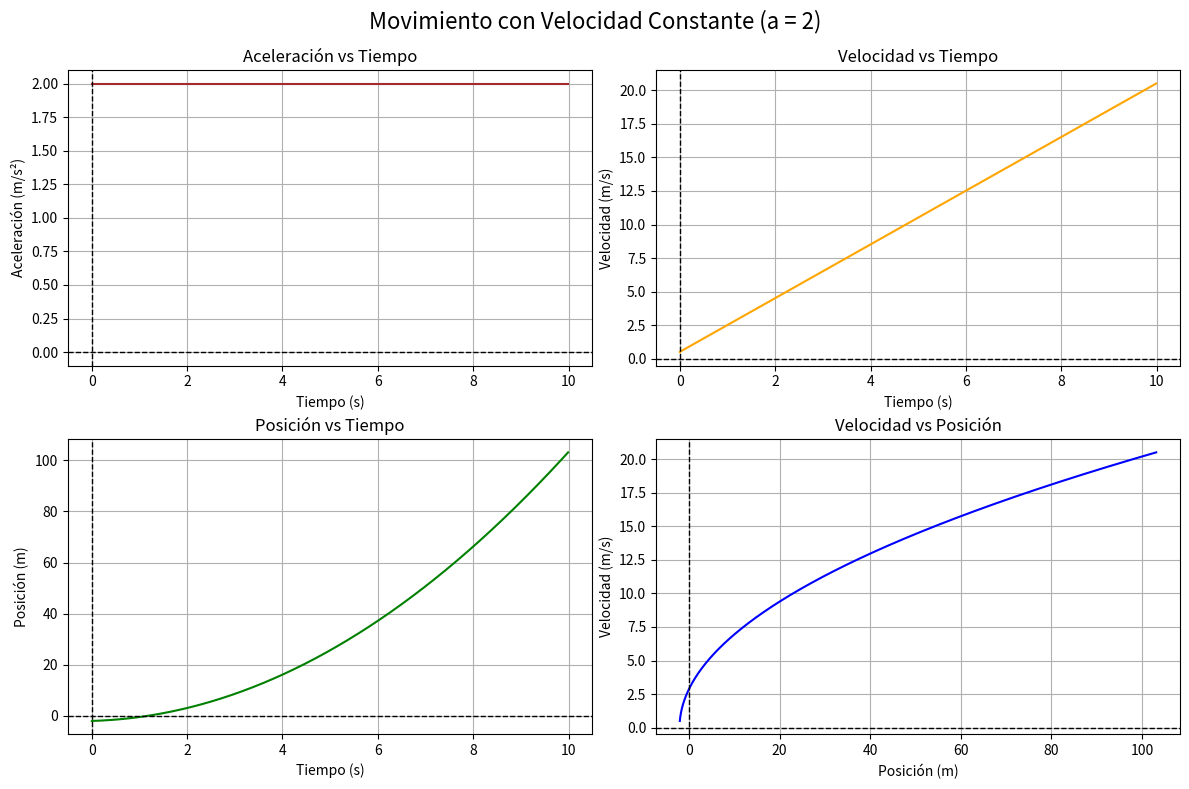

Recreate this plot in Python.
# Importar las bibliotecas necesarias
import matplotlib.pyplot as plt
import numpy as np

# Parámetros iniciales
h = 0.01    # Paso de tiempo
tfin = 10   # Tiempo final
x = -2  # Posicion inicial
vx = 0.5    # Velocidad inicial
ax = 2  # Aceleracion constante

# Listas para almacenar resultados
px = [x]
pv = [vx]
pt = [0]
pa = [ax]

for t in np.arange(0, tfin, h):
    # Actualizar velocidad
    vx += ax * h

    # Actualizar posicion
    x += vx * h

    px.append(x)
    pv.append(vx)
    pa.append(ax)
    pt.append(t)

# Graficar en 2D
plt.figure(figsize=(12, 8))

# Aceleración vs Tiempo
plt.subplot(2, 2, 1)
plt.plot(pt, pa, color='brown')
plt.grid(True)
plt.axhline(0, color='black', lw=1, label='Eje X', linestyle='--')
plt.axvline(0, color='black', lw=1, label='Eje Y', linestyle='--')
plt.xlabel('Tiempo (s)')
plt.ylabel('Aceleración (m/s²)')
plt.title('Aceleración vs Tiempo')

# Velocidad vs Tiempo
plt.subplot(2, 2, 2)
plt.plot(pt, pv, color='orange')
plt.grid(True)
plt.axhline(0, color='black', lw=1, label='Eje X', linestyle='--')
plt.axvline(0, color='black', lw=1, label='Eje Y', linestyle='--')
plt.xlabel('Tiempo (s)')
plt.ylabel('Velocidad (m/s)')
plt.title('Velocidad vs Tiempo')

# Posición vs Tiempo
plt.subplot(2, 2, 3)
plt.plot(pt, px, color='green')
plt.grid(True)
plt.axhline(0, color='black', lw=1, label='Eje X', linestyle='--')
plt.axvline(0, color='black', lw=1, label='Eje Y', linestyle='--')
plt.xlabel('Tiempo (s)')
plt.ylabel('Posición (m)')
plt.title('Posición vs Tiempo')

# Velocidad vs Posición
plt.subplot(2, 2, 4)
plt.plot(px, pv, color='blue')
plt.grid(True)
plt.axhline(0, color='black', lw=1, label='Eje X', linestyle='--')
plt.axvline(0, color='black', lw=1, label='Eje Y', linestyle='--')
plt.xlabel('Posición (m)')
plt.ylabel('Velocidad (m/s)')
plt.title('Velocidad vs Posición')

plt.suptitle(f"Movimiento con Velocidad Constante (a = {ax})", fontsize=16)
plt.tight_layout(h_pad=0.5, w_pad=0.5)
plt.show()
